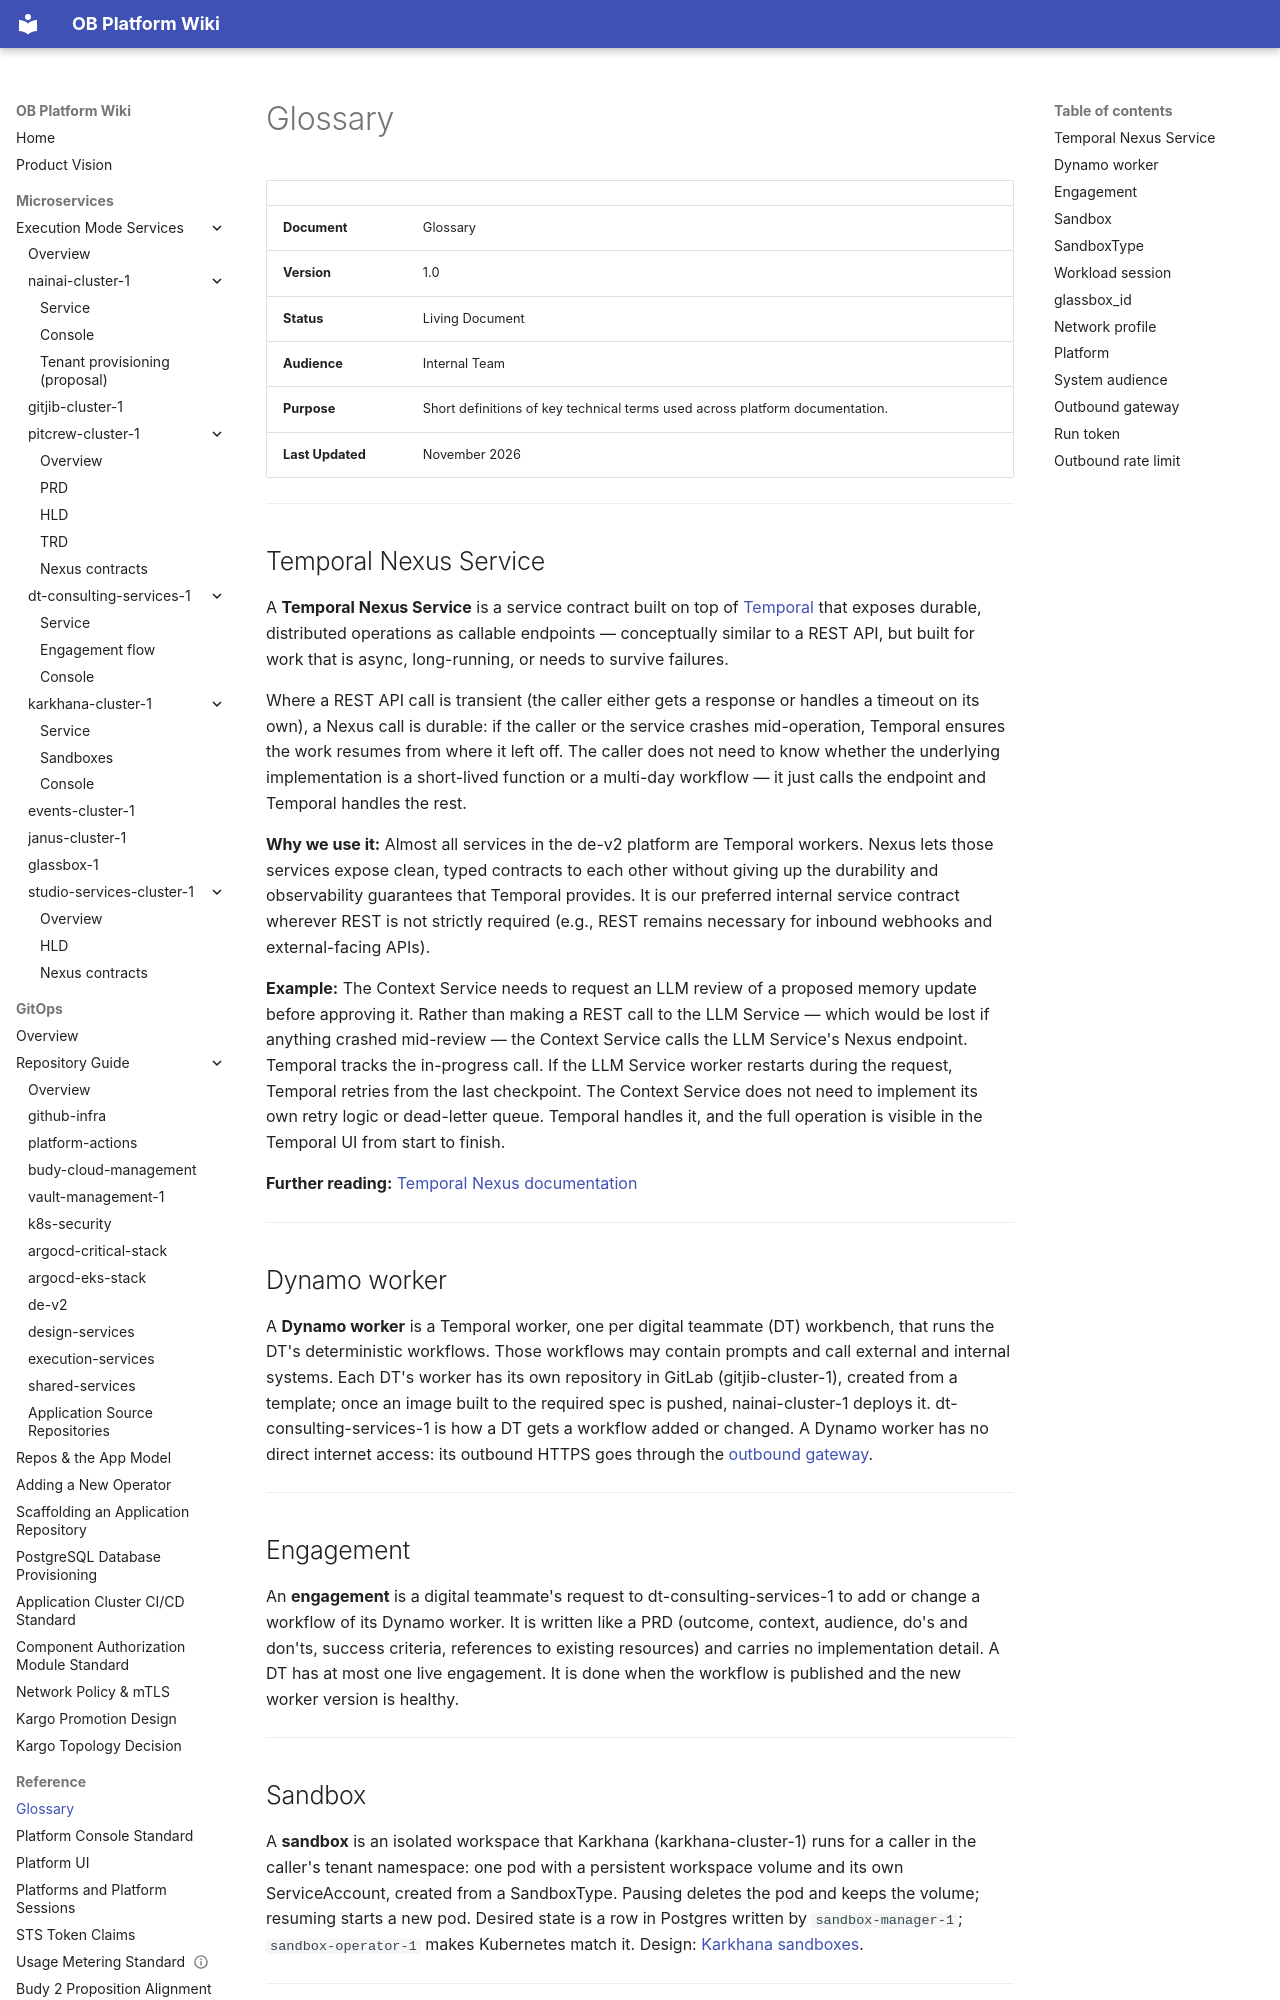

repository: will-budy/budy-import · page: ref/glossary.html · generator: mkdocs

# Glossary

|                  |                                                                                          |
| ---------------- | ---------------------------------------------------------------------------------------- |
| **Document**     | Glossary                                                                                 |
| **Version**      | 1.0                                                                                      |
| **Status**       | Living Document                                                                          |
| **Audience**     | Internal Team                                                                            |
| **Purpose**      | Short definitions of key technical terms used across platform documentation.             |
| **Last Updated** | November 2026                                                                            |

---

## Temporal Nexus Service

A **Temporal Nexus Service** is a service contract built on top of [Temporal](https://temporal.io/) that exposes durable, distributed operations as callable endpoints — conceptually similar to a REST API, but built for work that is async, long-running, or needs to survive failures.

Where a REST API call is transient (the caller either gets a response or handles a timeout on its own), a Nexus call is durable: if the caller or the service crashes mid-operation, Temporal ensures the work resumes from where it left off. The caller does not need to know whether the underlying implementation is a short-lived function or a multi-day workflow — it just calls the endpoint and Temporal handles the rest.

**Why we use it:** Almost all services in the de-v2 platform are Temporal workers. Nexus lets those services expose clean, typed contracts to each other without giving up the durability and observability guarantees that Temporal provides. It is our preferred internal service contract wherever REST is not strictly required (e.g., REST remains necessary for inbound webhooks and external-facing APIs).

**Example:** The Context Service needs to request an LLM review of a proposed memory update before approving it. Rather than making a REST call to the LLM Service — which would be lost if anything crashed mid-review — the Context Service calls the LLM Service's Nexus endpoint. Temporal tracks the in-progress call. If the LLM Service worker restarts during the request, Temporal retries from the last checkpoint. The Context Service does not need to implement its own retry logic or dead-letter queue. Temporal handles it, and the full operation is visible in the Temporal UI from start to finish.

**Further reading:** [Temporal Nexus documentation](https://docs.temporal.io/nexus)

---

## Dynamo worker

A **Dynamo worker** is a Temporal worker, one per digital teammate (DT) workbench, that runs the DT's deterministic workflows. Those workflows may contain prompts and call external and internal systems. Each DT's worker has its own repository in GitLab (gitjib-cluster-1), created from a template; once an image built to the required spec is pushed, nainai-cluster-1 deploys it. dt-consulting-services-1 is how a DT gets a workflow added or changed. A Dynamo worker has no direct internet access: its outbound HTTPS goes through the [outbound gateway](#outbound-gateway).

---

## Engagement

An **engagement** is a digital teammate's request to dt-consulting-services-1 to add or change a workflow of its Dynamo worker. It is written like a PRD (outcome, context, audience, do's and don'ts, success criteria, references to existing resources) and carries no implementation detail. A DT has at most one live engagement. It is done when the workflow is published and the new worker version is healthy.

---
